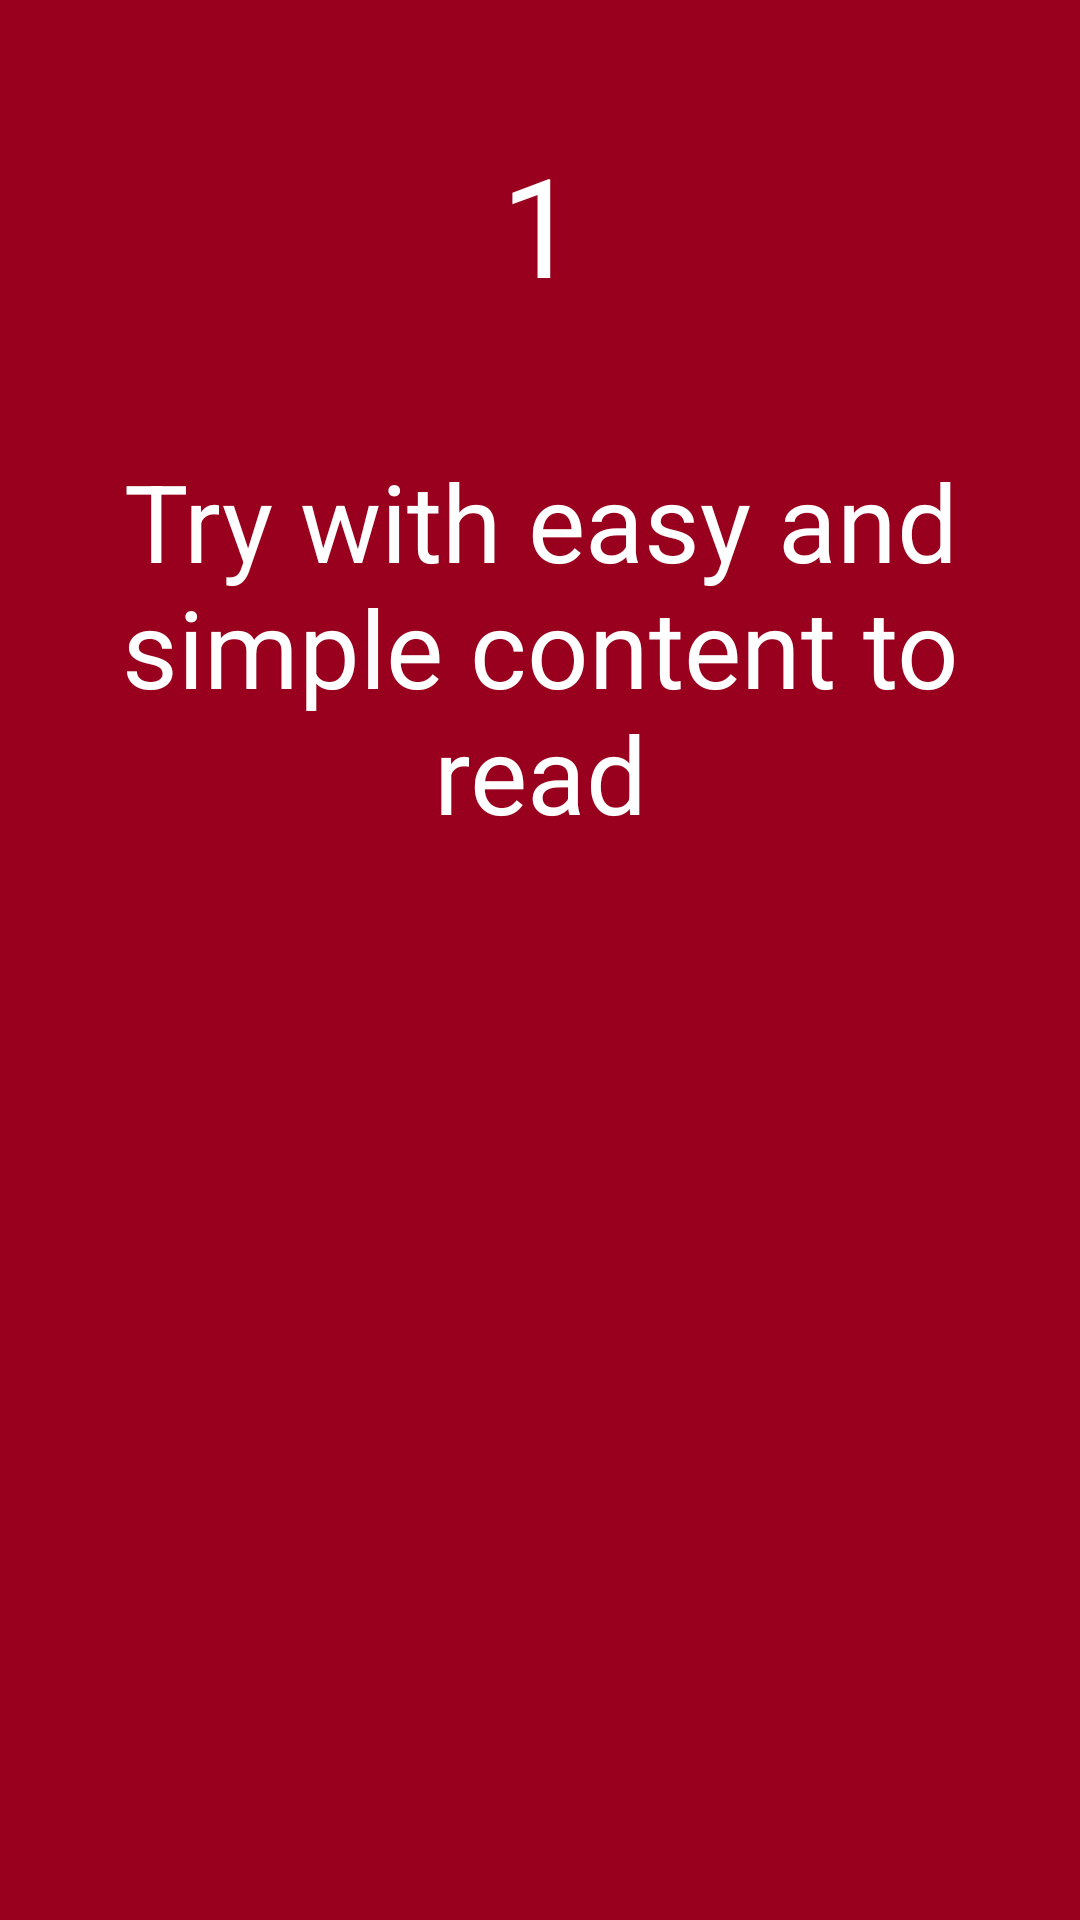

This screen was rendered from an Android layout file. Write that file and the resources it references.
<!-- AndroidManifest.xml: application theme AppTheme -->
<!-- res/layout/slider_recomendations.xml -->
<?xml version="1.0" encoding="utf-8"?>
<RelativeLayout
    xmlns:android="http://schemas.android.com/apk/res/android"
    xmlns:tools="http://schemas.android.com/tools"
    android:id="@+id/pager_container"
    android:layout_width="match_parent"
    android:layout_height="match_parent"
    android:background="@color/colorFirstSlider">

    <TextView
        android:id="@+id/txt_indicator"
        android:layout_width="match_parent"
        android:layout_height="wrap_content"
        android:textColor="@color/colorWhite"
        android:text="1"
        android:layout_marginTop="44dp"
        android:textAlignment="center"
        android:textSize="46sp"
        />

    <TextView
        android:id="@+id/txt_recomendation"
        android:layout_width="match_parent"
        android:layout_height="wrap_content"
        android:textColor="@color/colorWhite"
        android:text="@string/recomendation_first"
        android:layout_below="@+id/txt_indicator"
        android:layout_marginTop="44dp"
        android:textAlignment="center"
        android:textSize="36sp"
        android:layout_marginLeft="22dp"
        android:layout_marginRight="22dp"
        />

</RelativeLayout>
<!-- resources referenced by this layout -->
<resources>
  <color name="colorFirstSlider">#99001d</color>
  <color name="colorWhite">#FFF</color>
  <string name="recomendation_first">Try with easy and simple content to read</string>
  <style name="AppTheme" parent="Theme.AppCompat.Light.DarkActionBar">
          
          <item name="colorPrimary">@color/colorPrimary</item>
          <item name="colorPrimaryDark">@color/colorPrimaryDark</item>
          <item name="colorAccent">@color/colorAccent</item>
      </style>
  <color name="colorPrimary">#008577</color>
  <color name="colorPrimaryDark">#00574B</color>
  <color name="colorAccent">#D81B60</color>
</resources>
